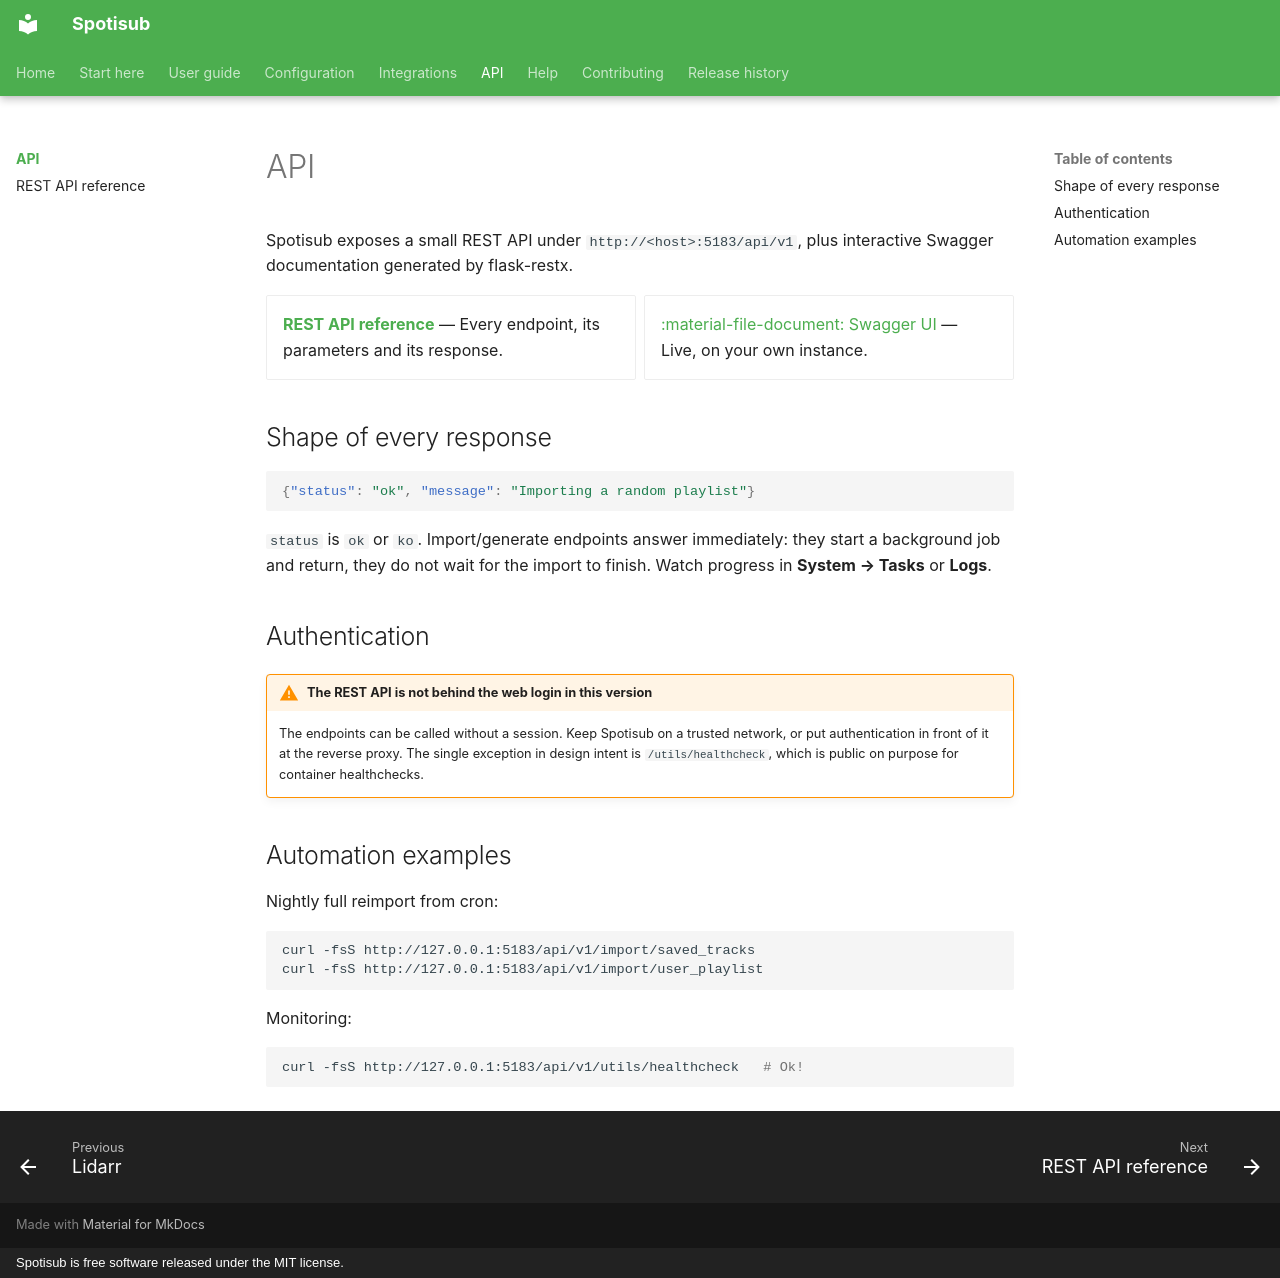

repository: blastbeng/spotisub · page: api/index.html · generator: mkdocs · copyright: Spotisub is free software released under the MIT license.

# API

Spotisub exposes a small REST API under `http://<host>:5183/api/v1`, plus interactive
Swagger documentation generated by flask-restx.

<div class="grid cards" markdown>

-   [**REST API reference**](endpoints.md) — Every endpoint, its parameters and its response.
-   [:material-file-document: Swagger UI](http://127.0.0.1:5183/api/v1/docs/) — Live, on your own instance.

</div>

## Shape of every response

```json
{"status": "ok", "message": "Importing a random playlist"}
```

`status` is `ok` or `ko`. Import/generate endpoints answer immediately: they start a
background job and return, they do not wait for the import to finish. Watch progress in
**System → Tasks** or **Logs**.

## Authentication

!!! warning "The REST API is not behind the web login in this version"

    The endpoints can be called without a session. Keep Spotisub on a trusted network,
    or put authentication in front of it at the reverse proxy. The single exception in
    design intent is `/utils/healthcheck`, which is public on purpose for container
    healthchecks.

## Automation examples

Nightly full reimport from cron:

```bash
curl -fsS http://127.0.0.1:5183/api/v1/import/saved_tracks
curl -fsS http://127.0.0.1:5183/api/v1/import/user_playlist
```

Monitoring:

```bash
curl -fsS http://127.0.0.1:5183/api/v1/utils/healthcheck   # Ok!
```
